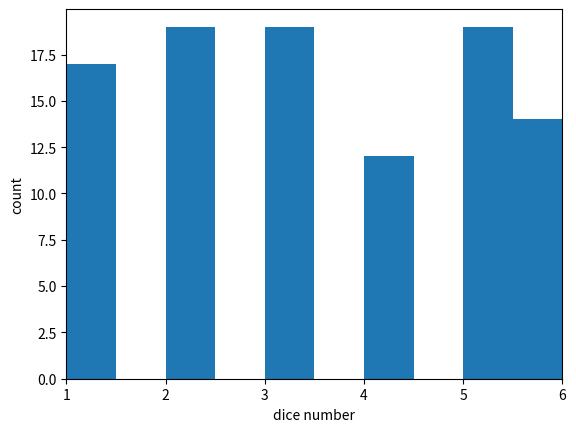
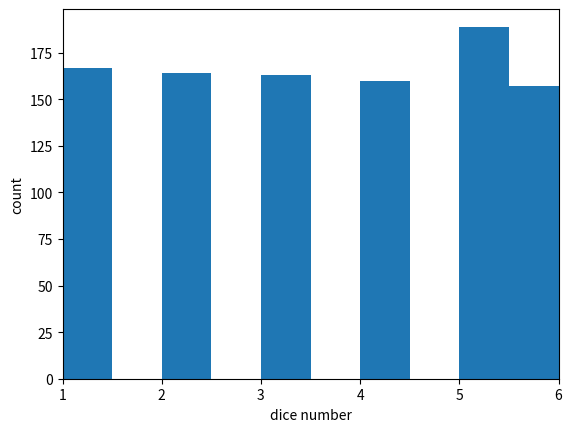
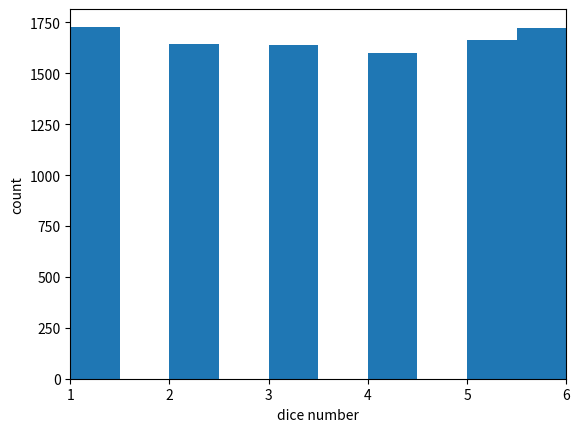
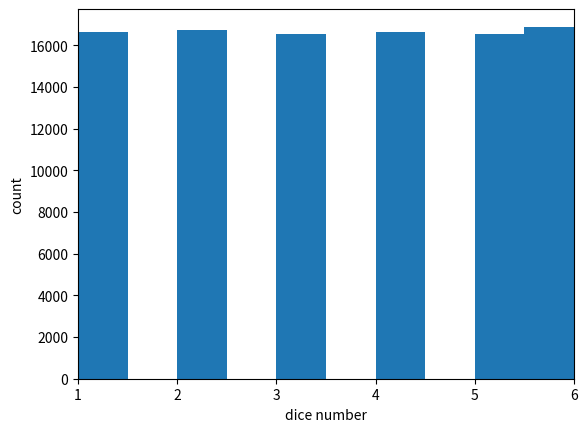

Write Python code to recreate these figures, in order.
import random as rand
import csv
import matplotlib.pyplot as plt

trial = [100, 1000, 10000, 100000]


def main():
    i = 0
    result = [[0 for j in range(6)] for i in range(len(trial))]
    for trynum in trial:
        for j in range(trynum):
            idx = rand.randint(1, 6)
            result[i][idx - 1] += 1
        i += 1
    file_name = f"./sample{trynum}.csv"
    f = open(file_name, "w", encoding="cp949")
    writer = csv.writer(f)
    writer.writerows(result)

    f.close()

    f = open(file_name)
    data = csv.reader(f)

    for line in data:
        num = 1
        if line:
            lst = []
            for i in line:
                for j in range(int(i)):
                    lst.append(num)
                num += 1
            plt.hist(lst)
            plt.xlabel("dice number")
            plt.ylabel("count")
            plt.xlim(1, 6)
            plt.show()

    f.close()


if __name__ == "__main__":
    main()
